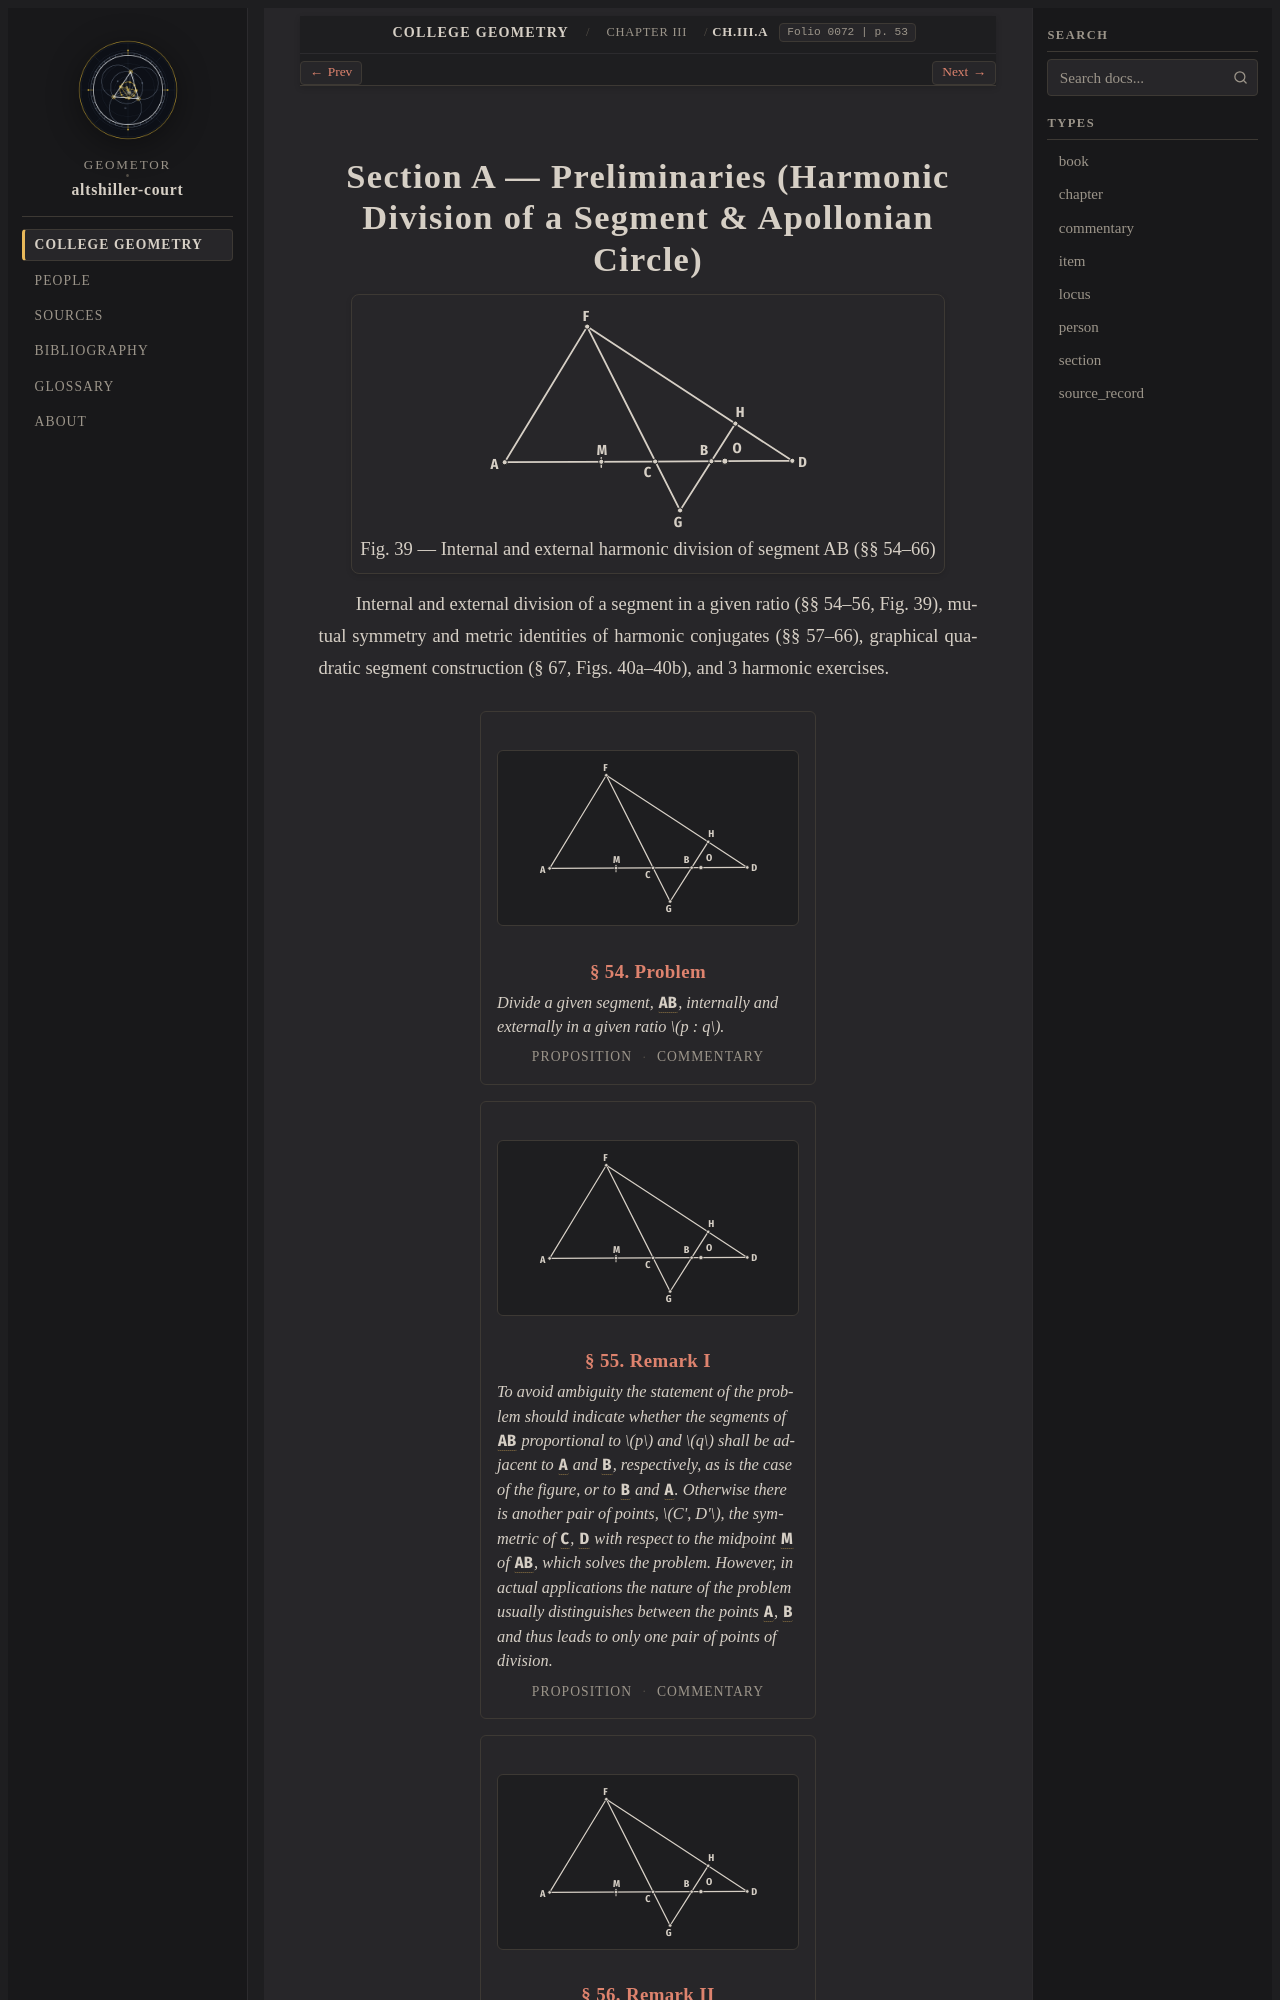

repository: geometor/altshiller-court · page: college_geometry/ch03-properties-of-the-triangle/a-preliminaries/index.html · generator: sphinx

:layout: book
:type: section
:order: 1
:canonical_id: Ch.III.A
:title: Section A — Preliminaries (Harmonic Division of a Segment & Apollonian Circle)
:folio: 0072
:page: 53
:folios: 0072, 0073, 0074, 0075, 0076
:pages: 53, 54, 55, 56, 57
:excerpt: Internal and external division of a segment in a given ratio (§§ 54–56, Fig. 39), mutual symmetry and metric
